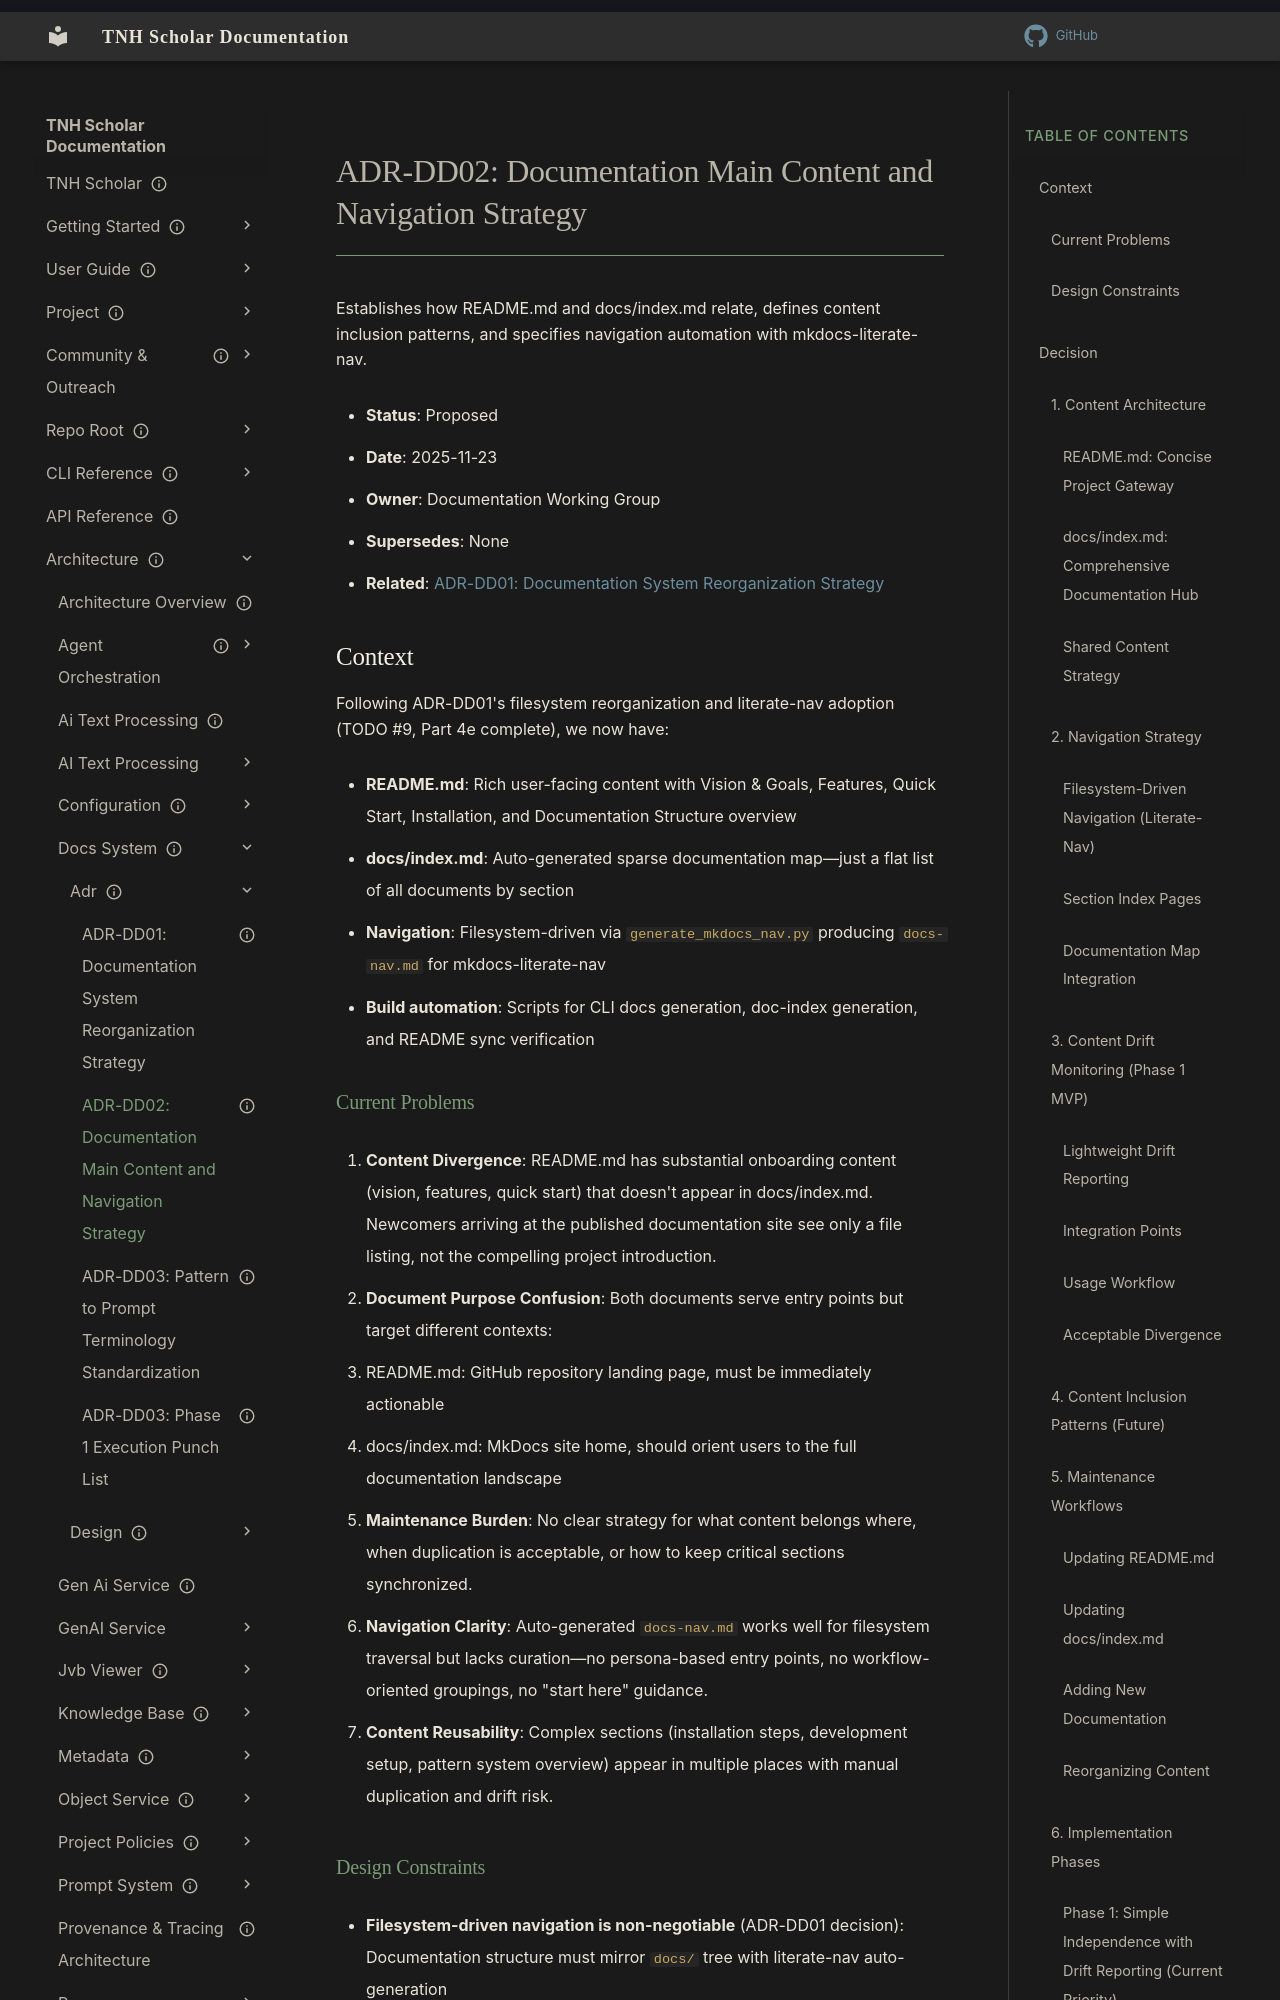

repository: aaronksolomon/tnh-scholar · page: architecture/docs-system/adr/adr-dd02-main-content-nav/index.html · generator: mkdocs

---
title: "ADR-DD02: Documentation Main Content and Navigation Strategy"
description: "Defines content architecture, sync mechanisms, and navigation patterns for README.md, docs/index.md, and filesystem-driven documentation."
owner: ""
author: "Claude (Sonnet 4.5)"
status: current
created: "2025-11-23"
---
# ADR-DD02: Documentation Main Content and Navigation Strategy

Establishes how README.md and docs/index.md relate, defines content inclusion patterns, and specifies navigation automation with mkdocs-literate-nav.

- **Status**: Proposed
- **Date**: 2025-11-23
- **Owner**: Documentation Working Group
- **Supersedes**: None
- **Related**: [ADR-DD01: Documentation System Reorganization Strategy](/architecture/docs-system/adr/adr-dd01-docs-reorg-strategy.md)

## Context

Following ADR-DD01's filesystem reorganization and literate-nav adoption (TODO #9, Part 4e complete), we now have:

- **README.md**: Rich user-facing content with Vision & Goals, Features, Quick Start, Installation, and Documentation Structure overview
- **docs/index.md**: Auto-generated sparse documentation map—just a flat list of all documents by section
- **Navigation**: Filesystem-driven via `generate_mkdocs_nav.py` producing `docs-nav.md` for mkdocs-literate-nav
- **Build automation**: Scripts for CLI docs generation, doc-index generation, and README sync verification

### Current Problems

1. **Content Divergence**: README.md has substantial onboarding content (vision, features, quick start) that doesn't appear in docs/index.md. Newcomers arriving at the published documentation site see only a file listing, not the compelling project introduction.

2. **Document Purpose Confusion**: Both documents serve entry points but target different contexts:
   - README.md: GitHub repository landing page, must be immediately actionable
   - docs/index.md: MkDocs site home, should orient users to the full documentation landscape

3. **Maintenance Burden**: No clear strategy for what content belongs where, when duplication is acceptable, or how to keep critical sections synchronized.

4. **Navigation Clarity**: Auto-generated `docs-nav.md` works well for filesystem traversal but lacks curation—no persona-based entry points, no workflow-oriented groupings, no "start here" guidance.

5. **Content Reusability**: Complex sections (installation steps, development setup, pattern system overview) appear in multiple places with manual duplication and drift risk.
